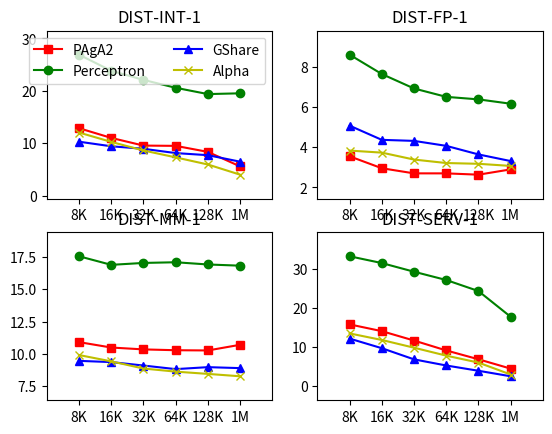

Here is the Python script that generated this plot:
import matplotlib.pyplot as plt
x = [1, 2, 3, 4, 5, 6]
y = [[[12.856436, 11.007255, 9.540899, 9.488153, 8.33774, 5.567443], \
    [26.896166, 23.822773, 22.082138, 20.574663, 19.373165, 19.520458], \
    [10.282382, 9.40781, 8.929489, 8.109936, 7.709956, 6.469745], \
    [12.031492, 10.241568, 8.607851, 7.288485, 5.931015, 3.987796]], \
    [[3.550832, 2.956304, 2.701244, 2.700668, 2.635547, 2.898844], \
    [8.617038, 7.652361, 6.93176, 6.514763, 6.389064, 6.172175], \
    [5.078816, 4.37164, 4.319808, 4.072477, 3.645107, 3.314146], \
    [3.836367, 3.734805, 3.389301, 3.21594, 3.177565, 3.072172]], \
    [[10.911726, 10.494322, 10.349368, 10.285501, 10.268179, 10.705922], \
    [17.554899, 16.89176, 17.0399, 17.092342, 16.920269, 16.827961], \
    [9.462219, 9.367809, 9.101021, 8.823316, 8.976033, 8.900675], \
    [9.912912, 9.42293, 8.869487, 8.629513, 8.453541, 8.269806]], \
    [[15.770162, 14.043764, 11.640632, 9.109529, 6.851249, 4.460389], \
    [33.191261, 31.455303, 29.240585, 27.122072, 24.299231, 17.718058], \
    [12.140005, 9.683006, 6.828096, 5.262043, 3.91298, 2.503881], \
    [13.464084, 11.786095, 9.810773, 7.779111, 6.004102, 2.956982]]]

labels = ['8K', '16K', '32K', '64K', '128K','1M']

plt.figure(1)                # the first figure
plt.subplot(221)             # the first subplot in the first figure
plt.plot(x, y[0][0], 'rs-', label = 'PAgA2')
plt.plot(x, y[0][1], 'go-', label = 'Perceptron')
plt.plot(x, y[0][2], 'b^-', label = 'GShare')
plt.plot(x, y[0][3], 'yx-', label = 'Alpha')
# plt.legend(bbox_to_anchor=(0., 1.02, 1., .102), loc=3,
#            ncol=2, mode="expand", borderaxespad=0.)
plt.legend(ncol=2, fontsize=10)
plt.xticks(x, labels)
plt.title('DIST-INT-1')
plt.margins(0.2)


plt.subplot(222)             # the second subplot in the first figure
plt.plot(x, y[1][0], 'rs-', label = 'PAgA2')
plt.plot(x, y[1][1], 'go-', label = 'Perceptron')
plt.plot(x, y[1][2], 'b^-', label = 'GShare')
plt.plot(x, y[1][3], 'yx-', label = 'Alpha')
# plt.legend()
plt.xticks(x, labels)
plt.title('DIST-FP-1')
plt.margins(0.2)


plt.subplot(223)             # the third subplot in the first figure
plt.plot(x, y[2][0], 'rs-', label = 'PAgA2')
plt.plot(x, y[2][1], 'go-', label = 'Perceptron')
plt.plot(x, y[2][2], 'b^-', label = 'GShare')
plt.plot(x, y[2][3], 'yx-', label = 'Alpha')
# plt.legend()
plt.xticks(x, labels)
plt.title('DIST-MM-1')
plt.margins(0.2)


plt.subplot(224)             # the fourth subplot in the first figure
plt.plot(x, y[3][0], 'rs-', label = 'PAgA2')
plt.plot(x, y[3][1], 'go-', label = 'Perceptron')
plt.plot(x, y[3][2], 'b^-', label = 'GShare')
plt.plot(x, y[3][3], 'yx-', label = 'Alpha')
# plt.legend()
plt.xticks(x, labels)
plt.title('DIST-SERV-1')
plt.margins(0.2)
# plt.subplots_adjust(bottom=0.15)
# # Pad margins so that markers don't get clipped by the axes
# plt.margins(0.2)
# # Tweak spacing to prevent clipping of tick-labels
# plt.subplots_adjust(bottom=0.15)
plt.show()

# import matplotlib.pyplot as plt
# plt.figure(1)                # the first figure
# plt.subplot(211)             # the first subplot in the first figure
# plt.plot([1, 2, 3])
# plt.subplot(212)             # the second subplot in the first figure
# plt.plot([4, 5, 6])
#
#
# plt.figure(2)                # a second figure
# plt.plot([4, 5, 6])          # creates a subplot(111) by default
#
# plt.figure(1)                # figure 1 current; subplot(212) still current
# plt.subplot(211)             # make subplot(211) in figure1 current
# plt.title('Easy as 1, 2, 3') # subplot 211 title
#
# import numpy as np
# import matplotlib.pyplot as plt
#
# # evenly sampled time at 200ms intervals
# t = np.arange(0., 5., 0.2)
#
# # red dashes, blue squares and green triangles
# plt.plot(t, t, 'r--', t, t**2, 'bs', t, t**3, 'g^')
# plt.show()

# import numpy as np
# import matplotlib.pyplot as plt
# list_t = np.arange(0, T, 1)
# plt.plot(list_t, S, label = "S(t)")
# plt.legend()
# plt.xlabel('t')
# plt.show()
